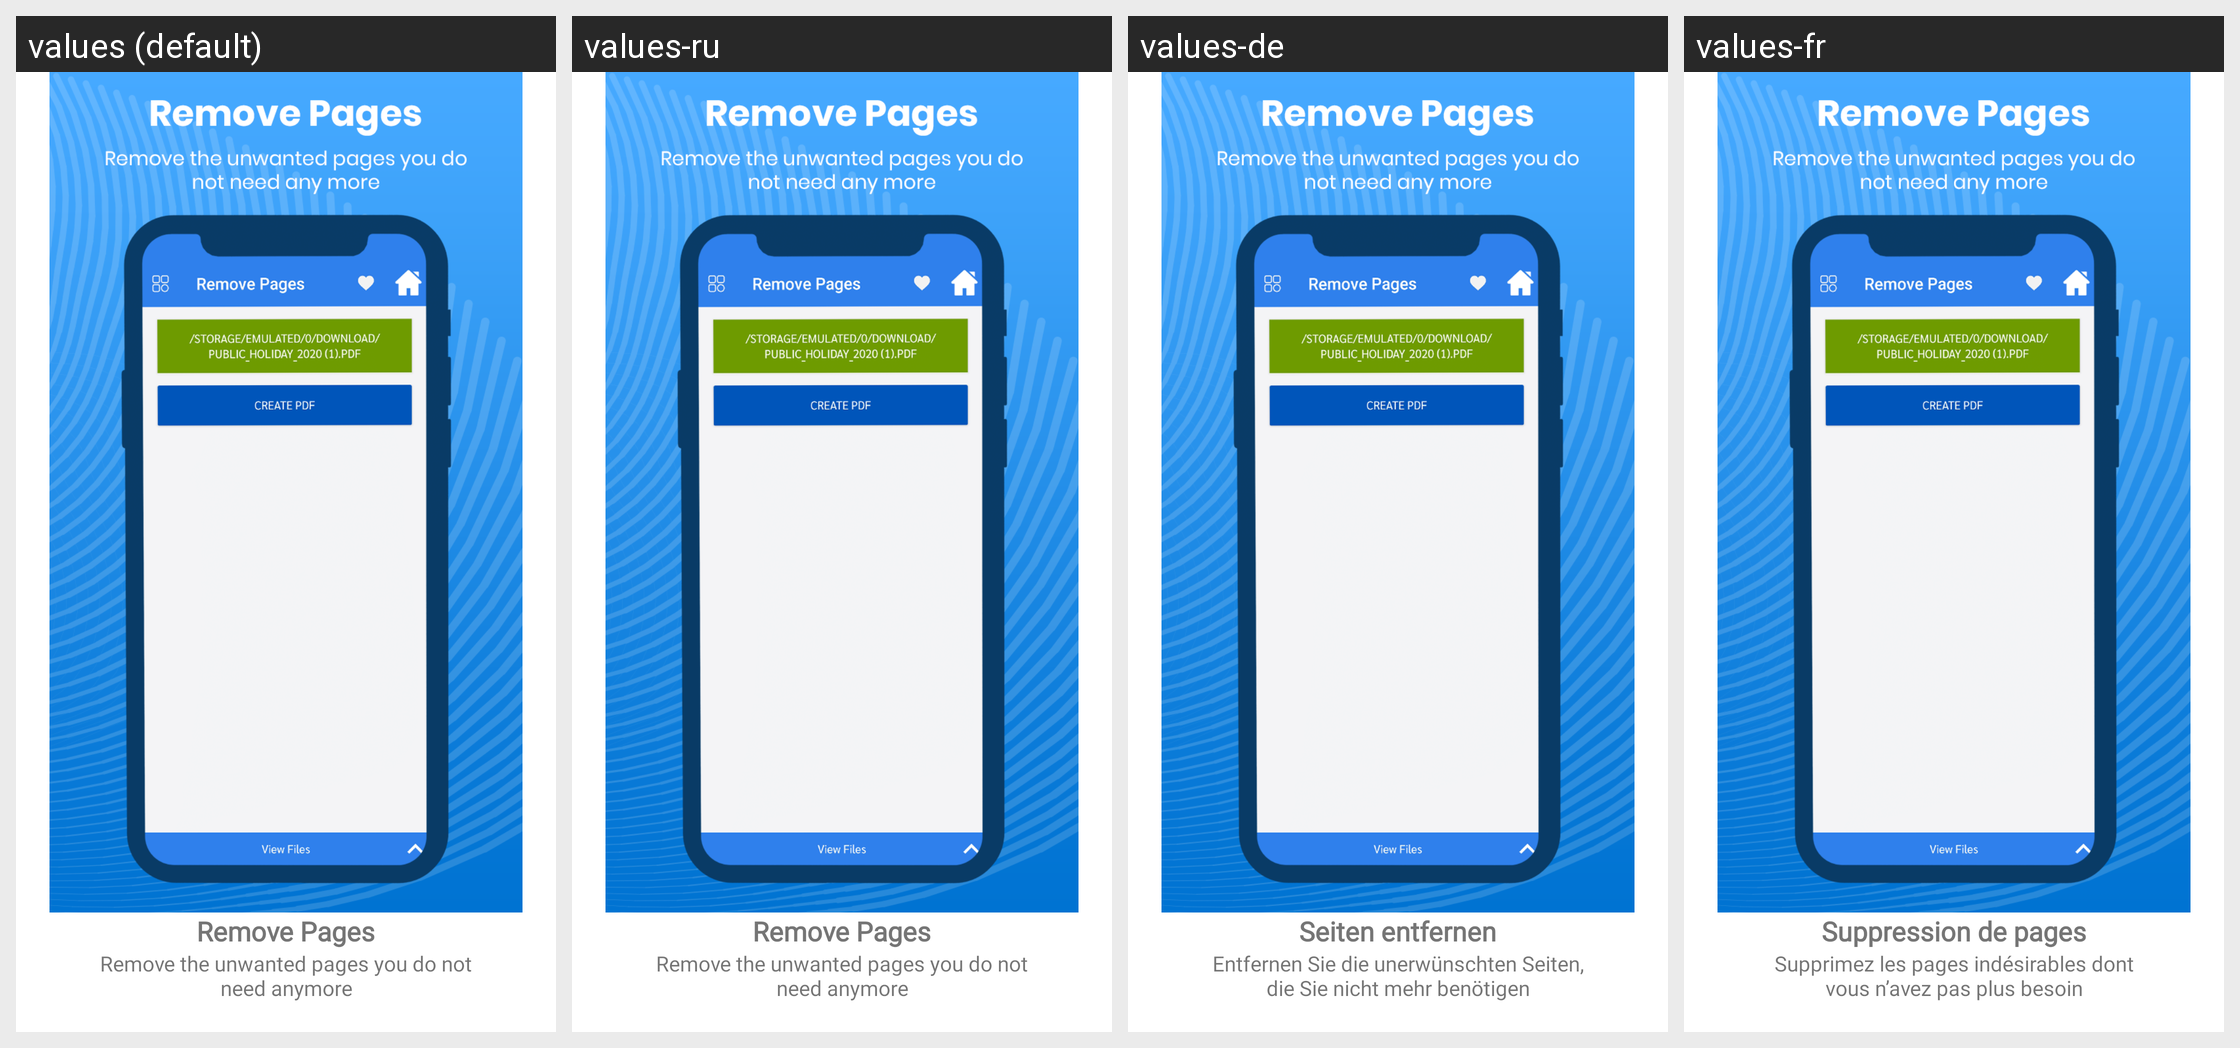

This grid shows one Android layout under several languages. Give, for every string resource on the screen, its name, the default text and each shown locale's text.
Android screen res/layout/fragment_step_remove_pages.xml rendered under 4 locales, left to right: values (default), values-ru, values-de, values-fr. Device: Nexus 5 (rendered at 1080×1920; each locale shown at half size, 540×960, under a caption strip naming it); theme AppThemeWhite.
Other locales in the repository, not shown: values-es, values-ja.
Strings drawn on this screen, with the default value and each locale's value (text and hints the layout hard-codes, and strings that could not be matched under every locale, appear in the picture but are not listed):

welcome_remove_pages
  values: Remove Pages
  values-ru: Remove Pages
  values-de: Seiten entfernen
  values-fr: Suppression de pages

welcome_remove_pages_message
  values: Remove the unwanted pages you do not need anymore
  values-ru: Remove the unwanted pages you do not need anymore
  values-de: Entfernen Sie die unerwünschten Seiten, die Sie nicht mehr benötigen
  values-fr: Supprimez les pages indésirables dont vous n’avez pas plus besoin
